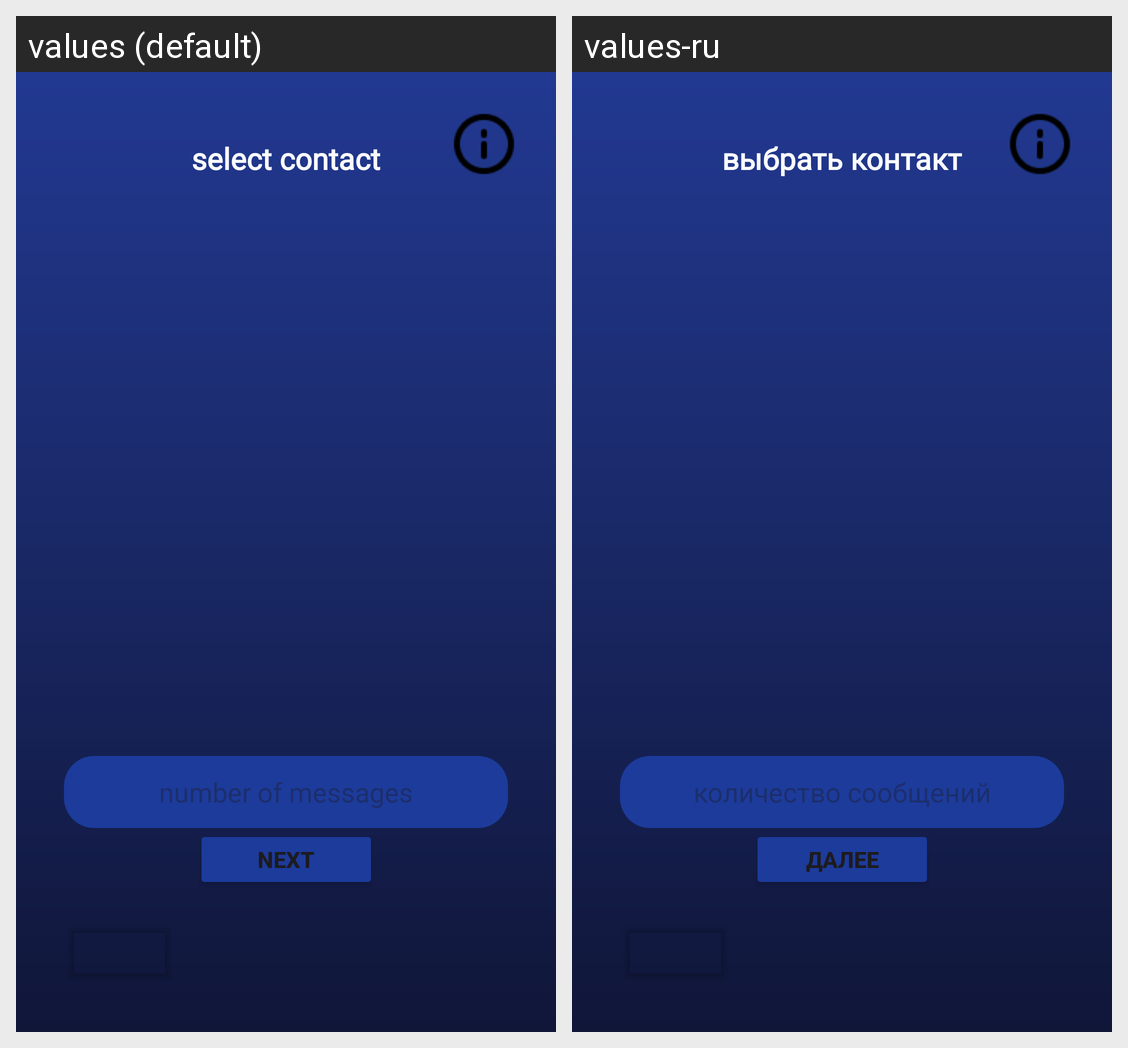

Strings drawn on this Android screen and how each of the app's shown locales translates them:
Android screen res/layout/contact_main.xml rendered under 2 locales, left to right: values (default), values-ru. Device: Nexus 5 (rendered at 1080×1920; each locale shown at half size, 540×960, under a caption strip naming it); theme Theme.Lasttele.
Strings drawn on this screen, with the default value and each locale's value (text and hints the layout hard-codes, and strings that could not be matched under every locale, appear in the picture but are not listed):

select_contact
  values: select contact
  values-ru: выбрать контакт

number_of_messages
  values: number of messages
  values-ru: количество сообщений

next
  values: next
  values-ru: далее
